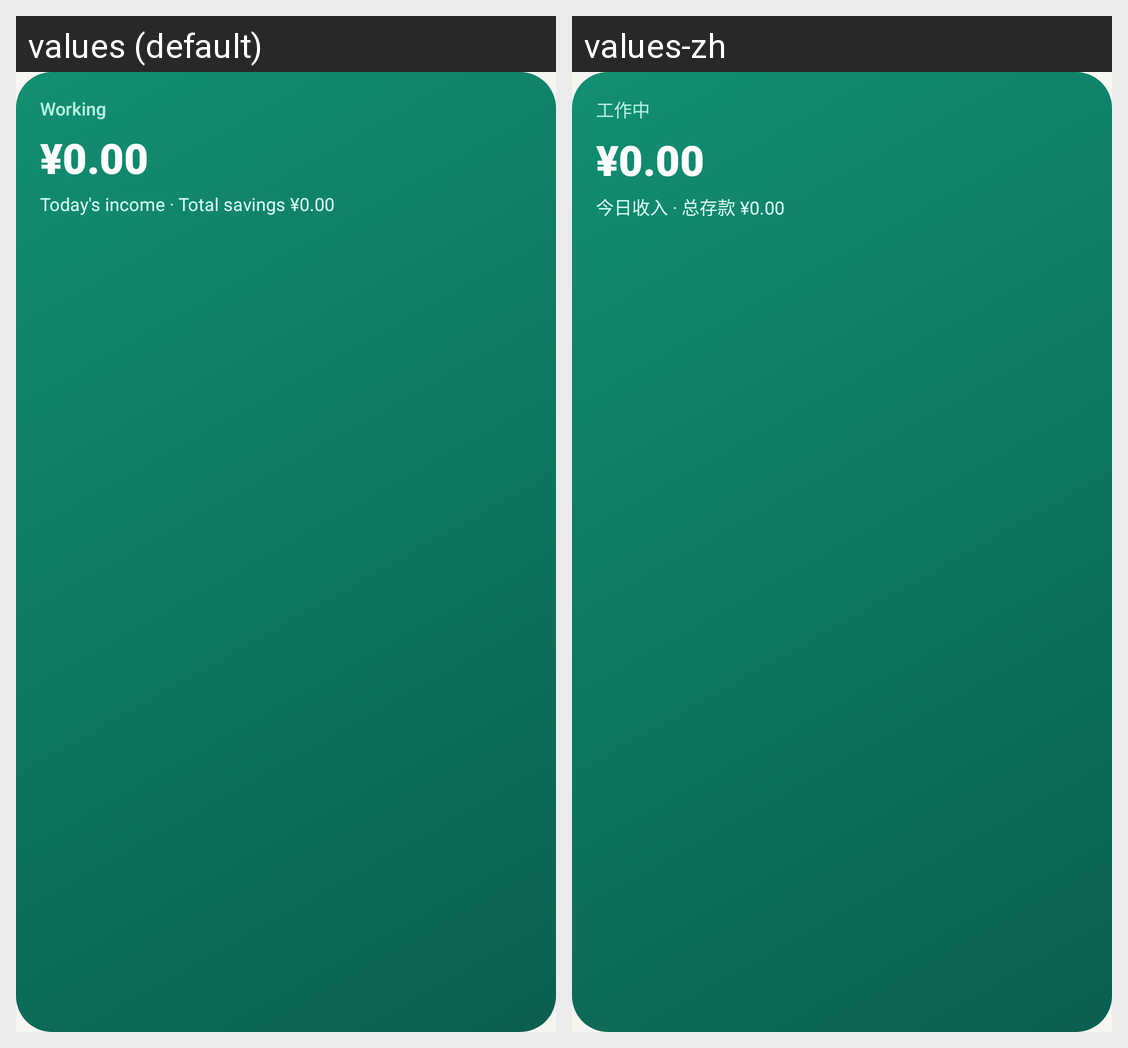

The same Android screen rendered under two of its app's locales, left to right. List the strings drawn on it with the default value and each locale's translation.
Android screen res/layout/widget_salary.xml rendered under 2 locales, left to right: values (default), values-zh. Device: Nexus 5 (rendered at 1080×1920; each locale shown at half size, 540×960, under a caption strip naming it); theme Theme.SalaryFlow.
Strings drawn on this screen, with the default value and each locale's value (text and hints the layout hard-codes, and strings that could not be matched under every locale, appear in the picture but are not listed):

widget_status_working
  values: Working
  values-zh: 工作中

widget_amount_placeholder
  values: ¥0.00
  values-zh: ¥0.00

widget_detail_placeholder
  values: Today's income · Total savings ¥0.00
  values-zh: 今日收入 · 总存款 ¥0.00
